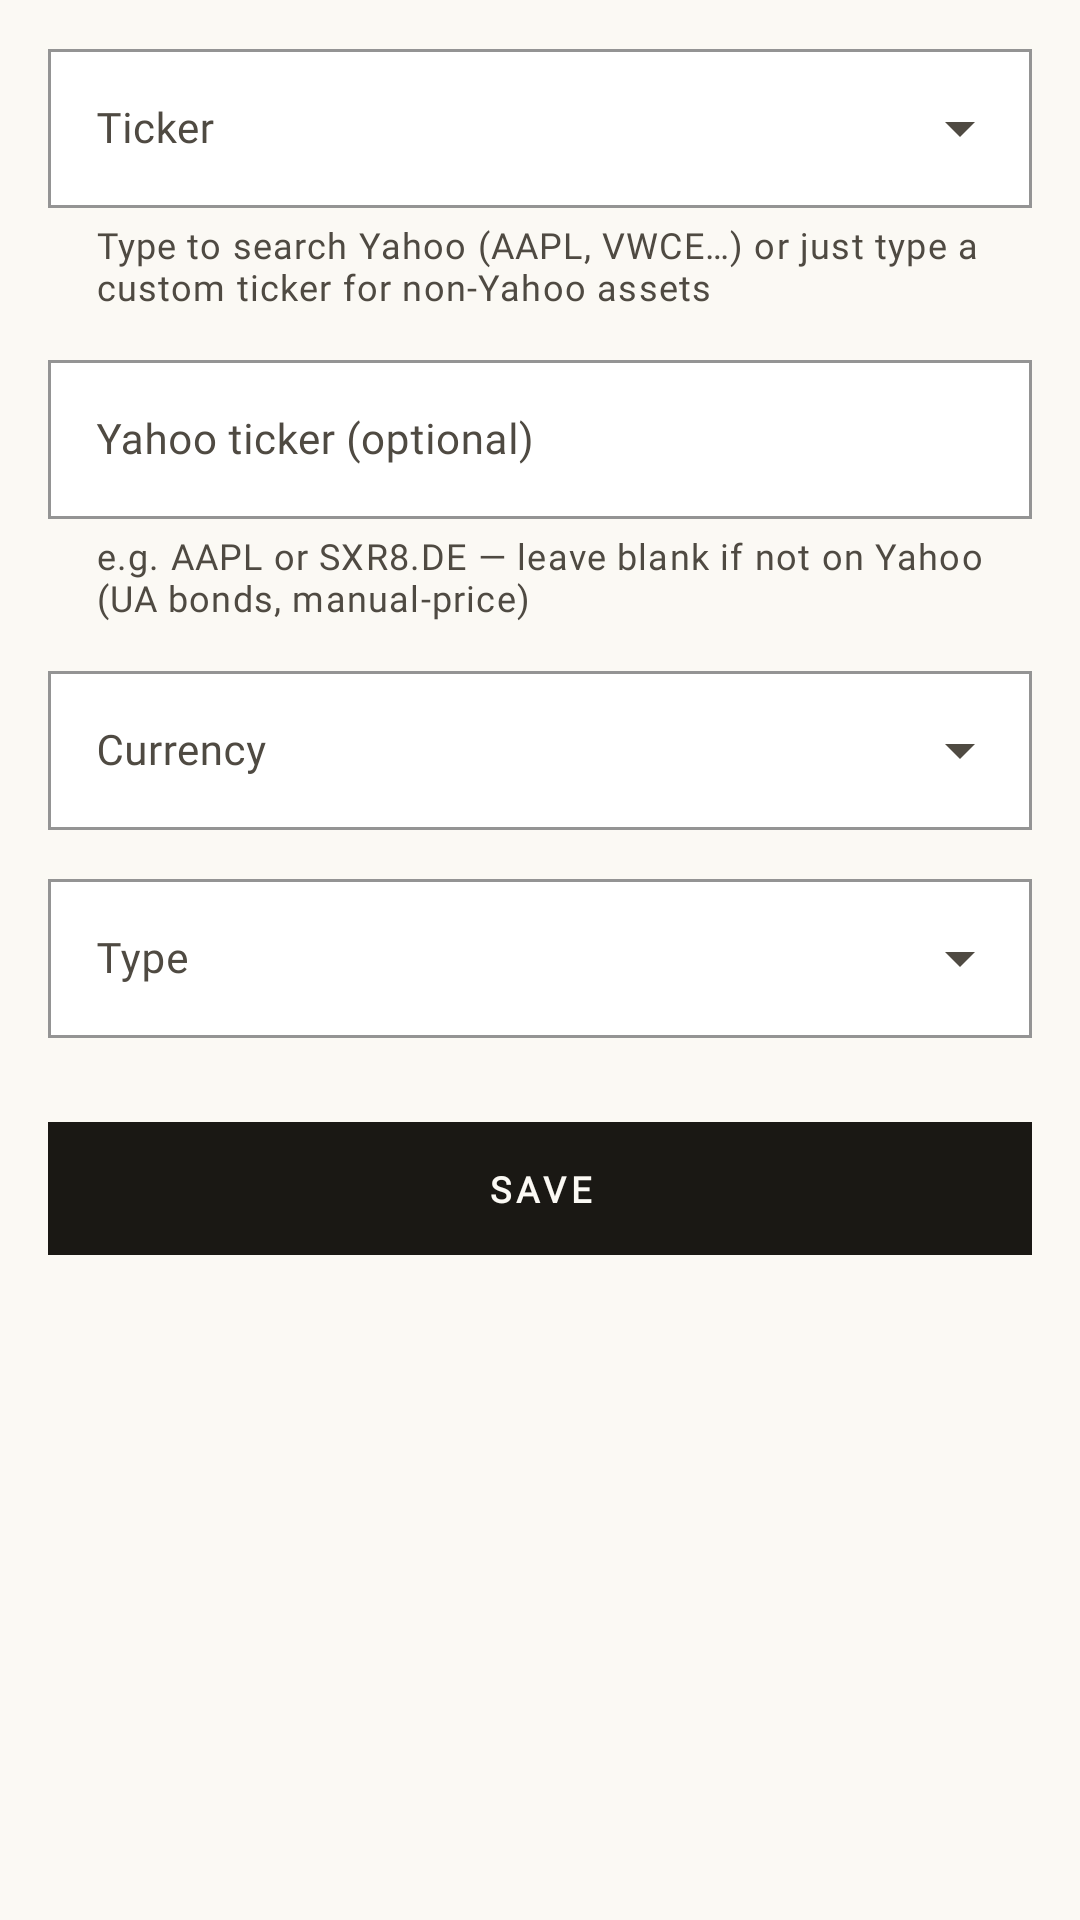

Layout XML and referenced resources for this Android screen:
<!-- AndroidManifest.xml: application theme Theme.FinMon -->
<!-- res/layout/fragment_add_asset.xml -->
<?xml version="1.0" encoding="utf-8"?>
<ScrollView xmlns:android="http://schemas.android.com/apk/res/android"
    xmlns:app="http://schemas.android.com/apk/res-auto"
    android:layout_width="match_parent"
    android:layout_height="match_parent"
    android:fillViewport="true">

    <LinearLayout
        android:layout_width="match_parent"
        android:layout_height="wrap_content"
        android:orientation="vertical"
        android:paddingHorizontal="@dimen/fm_page_padding_h"
        android:paddingTop="12dp"
        android:paddingBottom="32dp">

        <com.google.android.material.textfield.TextInputLayout
            android:id="@+id/tickerLayout"
            style="@style/Widget.FinMon.TextInputLayout.OutlinedBox.ExposedDropdownMenu"
            android:layout_width="match_parent"
            android:layout_height="wrap_content"
            android:layout_marginBottom="12dp"
            android:hint="@string/field_ticker"
            app:helperText="@string/field_ticker_hint"
            app:helperTextEnabled="true">

            <com.google.android.material.textfield.MaterialAutoCompleteTextView
                android:id="@+id/ticker"
                android:layout_width="match_parent"
                android:layout_height="wrap_content"
                android:imeOptions="actionNext"
                android:inputType="textCapCharacters|textNoSuggestions" />
        </com.google.android.material.textfield.TextInputLayout>

        <com.google.android.material.textfield.TextInputLayout
            android:id="@+id/remoteTickerLayout"
            style="@style/Widget.FinMon.TextInputLayout.OutlinedBox"
            android:layout_width="match_parent"
            android:layout_height="wrap_content"
            android:layout_marginBottom="12dp"
            android:hint="@string/field_remote_ticker"
            app:helperText="@string/field_remote_ticker_hint"
            app:helperTextEnabled="true">

            <com.google.android.material.textfield.TextInputEditText
                android:id="@+id/remoteTicker"
                android:layout_width="match_parent"
                android:layout_height="wrap_content"
                android:inputType="text"
                android:imeOptions="actionNext" />
        </com.google.android.material.textfield.TextInputLayout>

        <com.google.android.material.textfield.TextInputLayout
            android:id="@+id/currencyLayout"
            style="@style/Widget.FinMon.TextInputLayout.OutlinedBox.ExposedDropdownMenu"
            android:layout_width="match_parent"
            android:layout_height="wrap_content"
            android:layout_marginBottom="12dp"
            android:hint="@string/field_currency">

            <com.google.android.material.textfield.MaterialAutoCompleteTextView
                android:id="@+id/currency"
                android:layout_width="match_parent"
                android:layout_height="wrap_content"
                android:inputType="none" />
        </com.google.android.material.textfield.TextInputLayout>

        <com.google.android.material.textfield.TextInputLayout
            android:id="@+id/typeLayout"
            style="@style/Widget.FinMon.TextInputLayout.OutlinedBox.ExposedDropdownMenu"
            android:layout_width="match_parent"
            android:layout_height="wrap_content"
            android:layout_marginBottom="4dp"
            android:hint="@string/field_type">

            <com.google.android.material.textfield.MaterialAutoCompleteTextView
                android:id="@+id/type"
                android:layout_width="match_parent"
                android:layout_height="wrap_content"
                android:inputType="none" />
        </com.google.android.material.textfield.TextInputLayout>

        
        <LinearLayout
            android:id="@+id/bondFields"
            android:layout_width="match_parent"
            android:layout_height="wrap_content"
            android:orientation="vertical"
            android:visibility="gone">

            <LinearLayout
                android:layout_width="match_parent"
                android:layout_height="wrap_content"
                android:orientation="horizontal"
                android:gravity="center_vertical"
                android:layout_marginTop="14dp"
                android:layout_marginBottom="6dp">

                <TextView
                    android:layout_width="wrap_content"
                    android:layout_height="wrap_content"
                    android:text="@string/add_asset_section_bond"
                    android:textAppearance="@style/TextAppearance.FinMon.Kicker"
                    android:textColor="@color/fm_accent"
                    android:textFontWeight="700" />

                <View
                    android:layout_width="0dp"
                    android:layout_height="@dimen/fm_rule_hairline"
                    android:layout_weight="1"
                    android:layout_marginStart="8dp"
                    android:background="?attr/colorOutlineVariant" />
            </LinearLayout>

            <com.google.android.material.textfield.TextInputLayout
                android:id="@+id/maturityLayout"
                style="@style/Widget.FinMon.TextInputLayout.OutlinedBox"
                android:layout_width="match_parent"
                android:layout_height="wrap_content"
                android:layout_marginBottom="12dp"
                android:hint="@string/field_bond_maturity">

                <com.google.android.material.textfield.TextInputEditText
                    android:id="@+id/maturity"
                    android:layout_width="match_parent"
                    android:layout_height="wrap_content"
                    android:focusable="false"
                    android:clickable="true"
                    android:inputType="none" />
            </com.google.android.material.textfield.TextInputLayout>

            <com.google.android.material.textfield.TextInputLayout
                android:id="@+id/faceLayout"
                style="@style/Widget.FinMon.TextInputLayout.OutlinedBox"
                android:layout_width="match_parent"
                android:layout_height="wrap_content"
                android:layout_marginBottom="12dp"
                android:hint="@string/field_bond_face">

                <com.google.android.material.textfield.TextInputEditText
                    android:id="@+id/face"
                    android:layout_width="match_parent"
                    android:layout_height="wrap_content"
                    android:inputType="numberDecimal"
                    android:imeOptions="actionNext" />
            </com.google.android.material.textfield.TextInputLayout>

            <com.google.android.material.textfield.TextInputLayout
                android:id="@+id/yieldLayout"
                style="@style/Widget.FinMon.TextInputLayout.OutlinedBox"
                android:layout_width="match_parent"
                android:layout_height="wrap_content"
                android:hint="@string/field_bond_yield">

                <com.google.android.material.textfield.TextInputEditText
                    android:id="@+id/yield"
                    android:layout_width="match_parent"
                    android:layout_height="wrap_content"
                    android:inputType="numberDecimal"
                    android:imeOptions="actionDone" />
            </com.google.android.material.textfield.TextInputLayout>
        </LinearLayout>

        <com.google.android.material.button.MaterialButton
            android:id="@+id/saveButton"
            style="@style/Widget.FinMon.Button.Save"
            android:layout_width="match_parent"
            android:layout_height="wrap_content"
            android:layout_marginTop="20dp"
            android:text="@string/action_save" />
    </LinearLayout>
</ScrollView>
<!-- resources referenced by this layout -->
<resources>
  <color name="fm_accent">#00687A</color>
  <dimen name="fm_page_padding_h">16dp</dimen>
  <dimen name="fm_rule_hairline">1dp</dimen>
  <string name="action_save">Save</string>
  <string name="add_asset_section_bond">Bond fields</string>
  <string name="field_bond_face">Face value</string>
  <string name="field_bond_maturity">Maturity date</string>
  <string name="field_bond_yield">Yield %</string>
  <string name="field_currency">Currency</string>
  <string name="field_remote_ticker">Yahoo ticker (optional)</string>
  <string name="field_remote_ticker_hint">e.g. AAPL or SXR8.DE — leave blank if not on Yahoo (UA bonds, manual-price)</string>
  <string name="field_ticker">Ticker</string>
  <string name="field_ticker_hint">Type to search Yahoo (AAPL, VWCE…) or just type a custom ticker for non-Yahoo assets</string>
  <string name="field_type">Type</string>
  <style name="Widget.FinMon.TextInputLayout.OutlinedBox.ExposedDropdownMenu" parent="Widget.FinMon.TextInputLayout.OutlinedBox">
          <item name="endIconMode">dropdown_menu</item>
          
          <item name="materialThemeOverlay">@style/ThemeOverlay.Material3.AutoCompleteTextView.OutlinedBox</item>
      </style>
  <color name="fm_ink_mute">#6F6A60</color>
  <dimen name="fm_save_button_padding_v">14dp</dimen>
  <color name="fm_bg">#FBF9F4</color>
  <color name="fm_accent_soft">#9CC2C9</color>
  <color name="fm_ink">#1A1814</color>
  <color name="fm_ink_soft">#4F4A42</color>
  <color name="fm_rule">#E6E0D3</color>
  <color name="fm_bg_raised">#FFFFFF</color>
  <color name="fm_rule_strong">#1A1814</color>
  <color name="fm_pnl_down">#C62828</color>
  <style name="TextAppearance.FinMon.Label.Large" parent="TextAppearance.Material3.LabelLarge">
          <item name="fontFamily">@font/inter</item>
          <item name="android:fontFamily">@font/inter</item>
          <item name="android:textFontWeight">600</item>
          <item name="android:textSize">14sp</item>
          <item name="android:textColor">@color/fm_ink</item>
      </style>
  <style name="TextAppearance.FinMon.Label.Medium" parent="TextAppearance.Material3.LabelMedium">
          <item name="fontFamily">@font/inter</item>
          <item name="android:fontFamily">@font/inter</item>
          <item name="android:textFontWeight">600</item>
          <item name="android:textSize">12sp</item>
          <item name="android:textColor">@color/fm_ink</item>
      </style>
  <style name="TextAppearance.FinMon.Label.Small" parent="TextAppearance.Material3.LabelSmall">
          <item name="fontFamily">@font/inter</item>
          <item name="android:fontFamily">@font/inter</item>
          <item name="android:textFontWeight">500</item>
          <item name="android:textSize">11sp</item>
          <item name="android:textColor">@color/fm_ink_soft</item>
      </style>
  <style name="Widget.FinMon.BottomNavigationView.ActiveIndicator" parent="Widget.Material3.BottomNavigationView.ActiveIndicator">
          <item name="android:width">0dp</item>
          <item name="android:height">0dp</item>
          <item name="android:color">@android:color/transparent</item>
      </style>
  <dimen name="fm_rule_strong">2dp</dimen>
  <style name="ShapeAppearance.FinMon.Chip.Pill" parent="">
          <item name="cornerFamily">rounded</item>
          <item name="cornerSize">50%</item>
      </style>
  <style name="TextAppearance.FinMon.Chip" parent="TextAppearance.Material3.LabelMedium">
          <item name="fontFamily">@font/inter</item>
          <item name="android:fontFamily">@font/inter</item>
          <item name="android:textFontWeight">500</item>
          <item name="android:textSize">11sp</item>
          <item name="android:textColor">@color/fm_chip_text_idle</item>
      </style>
  <color name="fm_chip_text_idle">#5B554D</color>
</resources>
